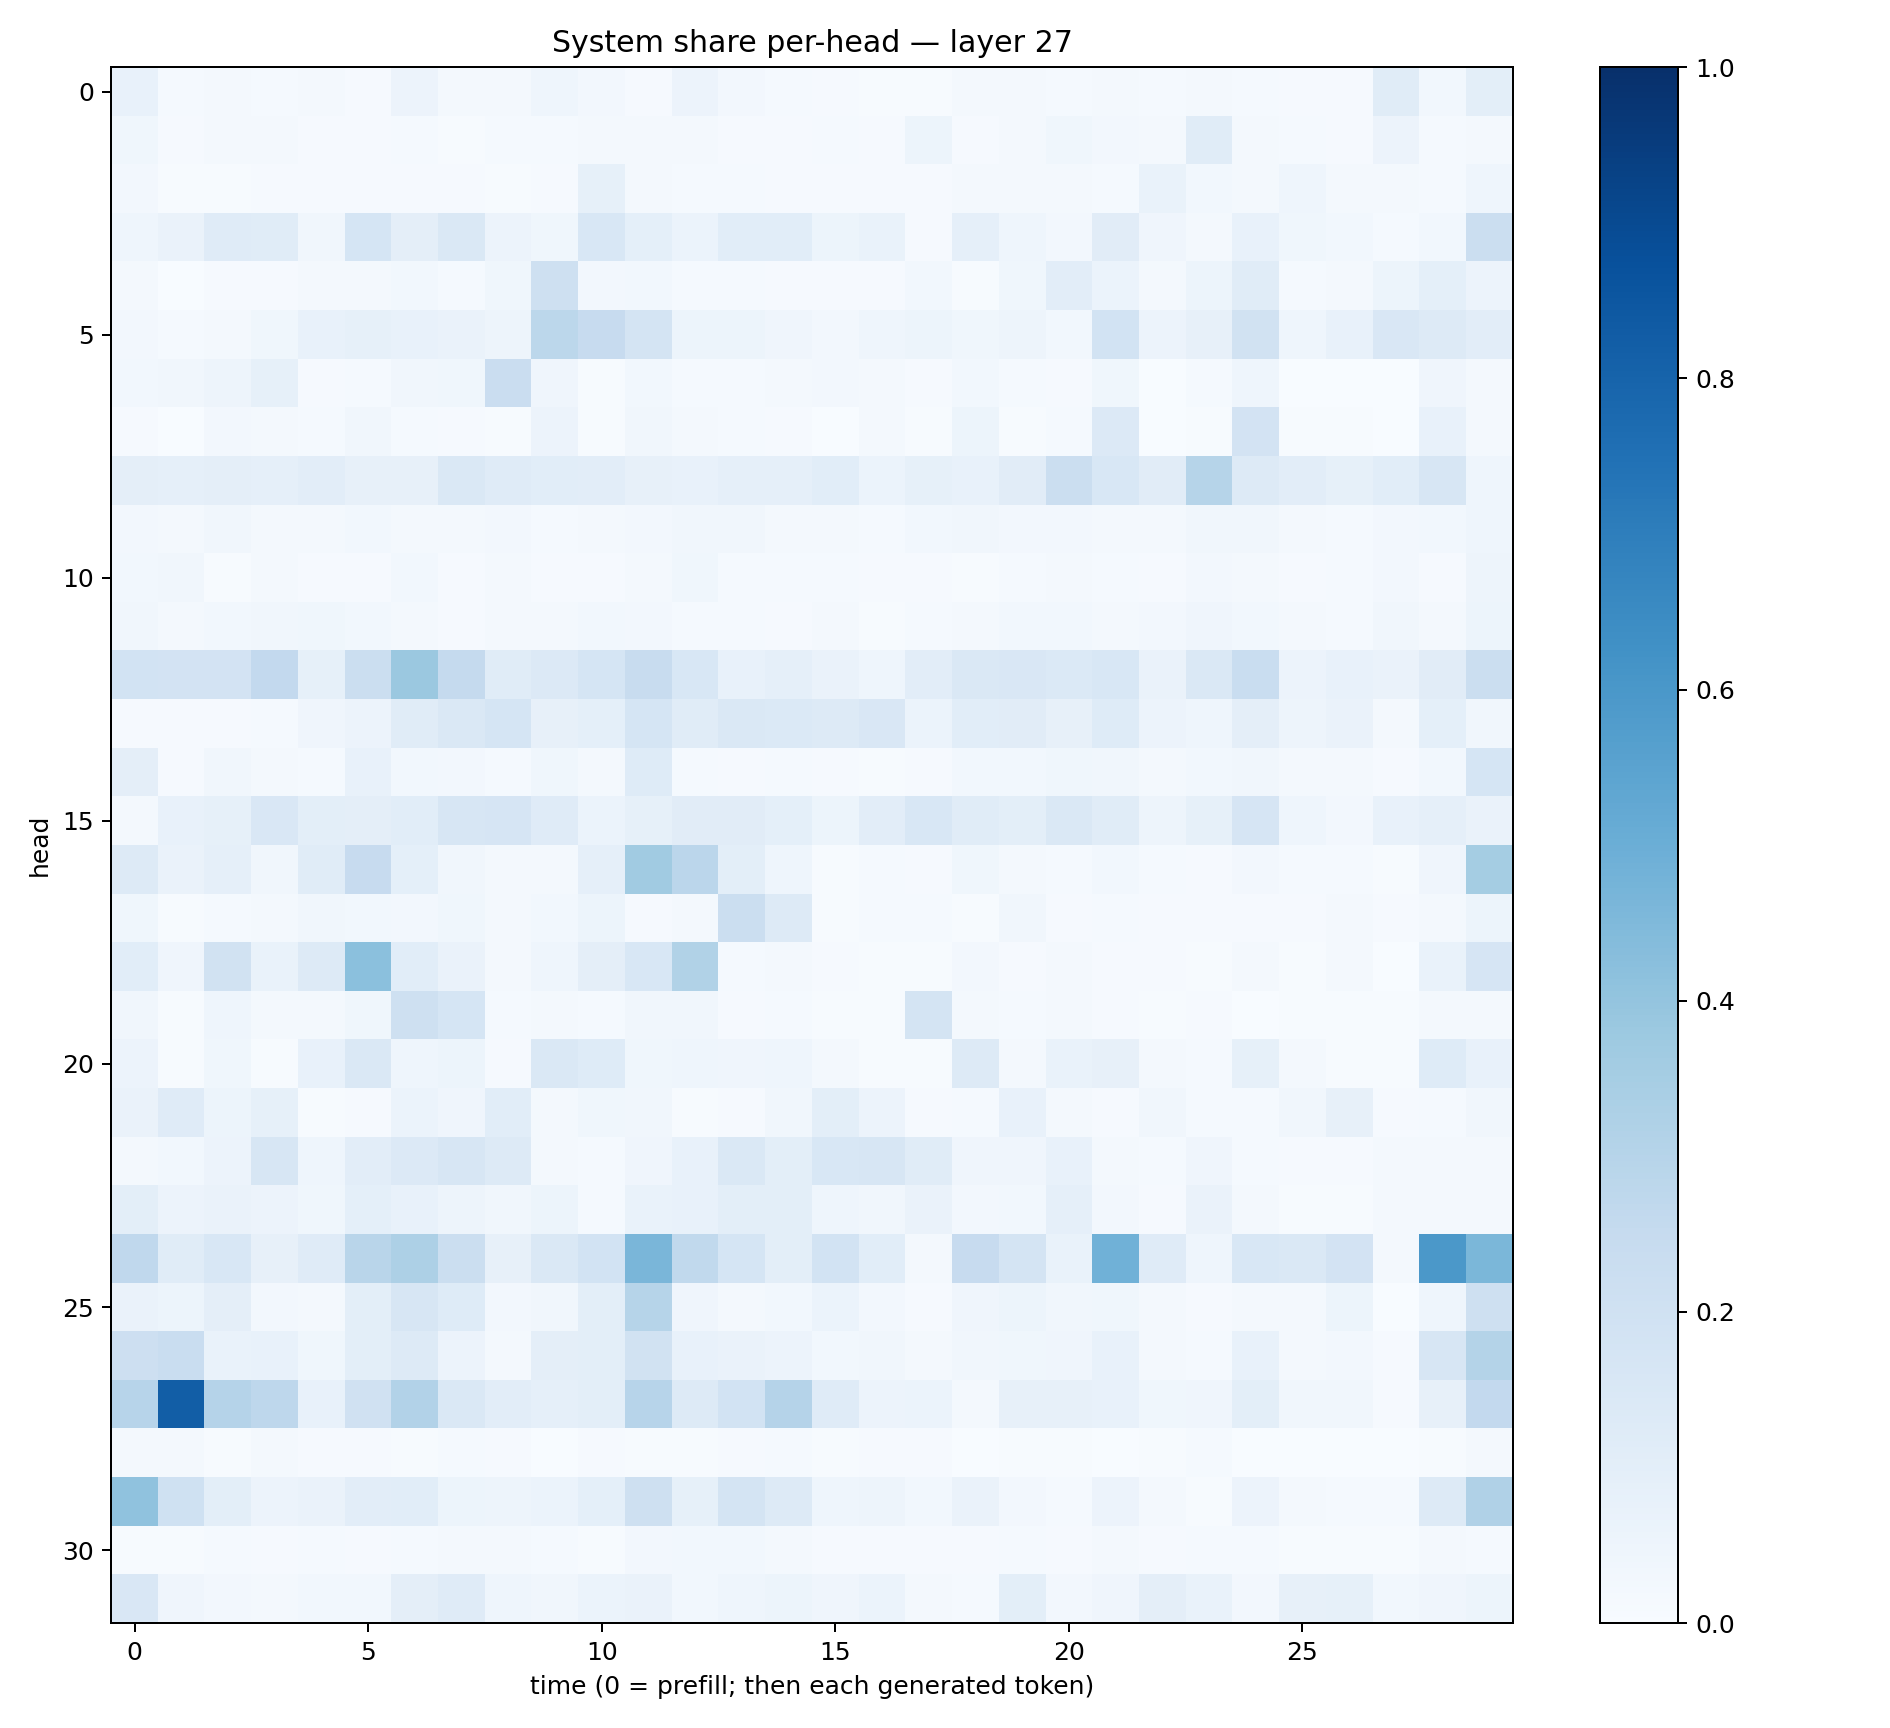

The file beside this chart, header and first rows:
0.071582414, 0.015213697, 0.019318683, 0.012864164, 0.02285482, 0.011067699, 0.058373153, 0.021147292, 0.017371789, 0.04577497, 0.026388487, 0.009186861, 0.058400266, 0.026001144, 0.014906068, 0.008111244, 0.007095278, 0.0064743725, 0.022861145, 0.016652495, 0.013710737, 0.01889502, 0.013200725, 0.01618148
0.0372, 0.01028, 0.01841, 0.02296, 0.009673, 0.00971, 0.01482, 0.00669, 0.01264, 0.01302, 0.01786, 0.02123, 0.01809, 0.01114, 0.00846, 0.01371, 0.009865, 0.05386, 0.0101, 0.01797, 0.036, 0.02707, 0.01934, 0.1168
0.02395, 0.004491, 0.006708, 0.008343, 0.00982, 0.0117, 0.009186, 0.007973, 0.004777, 0.008393, 0.08343, 0.01999, 0.01349, 0.01209, 0.01007, 0.0101, 0.008494, 0.01037, 0.01631, 0.02187, 0.01934, 0.01326, 0.06815, 0.03032
0.04519, 0.06369, 0.1196, 0.1154, 0.03264, 0.1709, 0.09544, 0.1426, 0.05856, 0.03716, 0.1548, 0.09298, 0.06239, 0.1093, 0.1058, 0.05226, 0.06978, 0.008441, 0.08651, 0.04637, 0.02682, 0.1126, 0.03963, 0.02334
0.02179, 0.002808, 0.009505, 0.009462, 0.01998, 0.02153, 0.02946, 0.01546, 0.03566, 0.2068, 0.02503, 0.03078, 0.01387, 0.01235, 0.008403, 0.008879, 0.008474, 0.03112, 0.007127, 0.036, 0.1019, 0.06007, 0.01653, 0.05357
0.0266, 0.01509, 0.01746, 0.03617, 0.07758, 0.08327, 0.07714, 0.0658, 0.04778, 0.2779, 0.2439, 0.1767, 0.05436, 0.05167, 0.03961, 0.02454, 0.04565, 0.0511, 0.03754, 0.0506, 0.03113, 0.1861, 0.05633, 0.0814
0.02788, 0.0334, 0.04773, 0.08494, 0.009241, 0.01453, 0.03413, 0.03641, 0.2277, 0.0393, 0.00598, 0.02765, 0.01221, 0.01358, 0.01626, 0.02504, 0.01657, 0.007941, 0.0309, 0.01381, 0.009864, 0.03532, 0.0031, 0.01196
0.00833, 0.002665, 0.02626, 0.02211, 0.01277, 0.03223, 0.01281, 0.008525, 0.007174, 0.05731, 0.006666, 0.03445, 0.01827, 0.01182, 0.01027, 0.003773, 0.02076, 0.004086, 0.05346, 0.006578, 0.01453, 0.1348, 0.003269, 0.005981
0.09751, 0.08877, 0.09758, 0.08689, 0.1047, 0.08189, 0.08017, 0.1473, 0.1196, 0.1089, 0.1036, 0.07994, 0.07664, 0.08882, 0.08762, 0.1056, 0.05883, 0.08206, 0.07095, 0.1097, 0.2205, 0.1547, 0.1102, 0.2991
0.02567, 0.02298, 0.03247, 0.02071, 0.02214, 0.02869, 0.01814, 0.01883, 0.02442, 0.01256, 0.02333, 0.02574, 0.03458, 0.03405, 0.0211, 0.01691, 0.01342, 0.03017, 0.03402, 0.02353, 0.02546, 0.01829, 0.01995, 0.03284
0.0306, 0.03174, 0.006736, 0.02338, 0.01071, 0.01033, 0.02987, 0.009, 0.02099, 0.01032, 0.0117, 0.01944, 0.03651, 0.01559, 0.01259, 0.01259, 0.008298, 0.01095, 0.005251, 0.01275, 0.02275, 0.01507, 0.008987, 0.02514
0.03461, 0.01763, 0.03003, 0.03369, 0.03571, 0.02868, 0.01863, 0.01134, 0.01757, 0.01688, 0.02763, 0.02457, 0.01408, 0.01395, 0.01138, 0.01745, 0.007423, 0.01203, 0.01899, 0.03029, 0.02813, 0.01706, 0.0242, 0.0395
0.187, 0.1822, 0.1803, 0.2587, 0.08448, 0.2261, 0.382, 0.2513, 0.1141, 0.1348, 0.1716, 0.2359, 0.1551, 0.07541, 0.08895, 0.06297, 0.04639, 0.1026, 0.1465, 0.1516, 0.14, 0.1551, 0.06376, 0.1476
0.01094, 0.01048, 0.00911, 0.01385, 0.03967, 0.05595, 0.1168, 0.1452, 0.1706, 0.07984, 0.09312, 0.1717, 0.1138, 0.1449, 0.1401, 0.1255, 0.1506, 0.06077, 0.1068, 0.1094, 0.07834, 0.1217, 0.05617, 0.04612
0.09572, 0.008476, 0.03333, 0.02278, 0.01437, 0.07127, 0.02833, 0.02722, 0.01512, 0.03775, 0.01758, 0.1248, 0.01348, 0.01109, 0.01261, 0.01088, 0.006429, 0.009808, 0.03107, 0.02916, 0.03551, 0.03306, 0.01894, 0.03044
0.02015, 0.07431, 0.08315, 0.1495, 0.1013, 0.09619, 0.106, 0.1567, 0.1673, 0.1195, 0.06199, 0.08575, 0.1107, 0.1128, 0.09074, 0.05463, 0.1047, 0.1532, 0.115, 0.1007, 0.1436, 0.1142, 0.04913, 0.08311
0.1323, 0.06338, 0.08752, 0.03442, 0.1148, 0.2452, 0.09371, 0.03185, 0.01848, 0.0214, 0.0896, 0.3662, 0.284, 0.09811, 0.04421, 0.006047, 0.01556, 0.008852, 0.03651, 0.01587, 0.01263, 0.02997, 0.0149, 0.009491
0.03574, 0.006258, 0.01219, 0.0228, 0.03388, 0.02987, 0.02386, 0.03551, 0.02336, 0.02896, 0.05346, 0.009364, 0.01868, 0.2189, 0.1309, 0.005975, 0.01194, 0.01445, 0.007753, 0.03388, 0.01014, 0.01396, 0.01159, 0.009567
0.1079, 0.03911, 0.1945, 0.06937, 0.1315, 0.4202, 0.1068, 0.06317, 0.01855, 0.04306, 0.09688, 0.1537, 0.313, 0.01542, 0.0159, 0.008955, 0.007645, 0.004838, 0.02544, 0.01158, 0.01802, 0.01129, 0.009706, 0.005672
0.0317, 0.007662, 0.04365, 0.01641, 0.01683, 0.03751, 0.2094, 0.1709, 0.01332, 0.01587, 0.01377, 0.03223, 0.03333, 0.008413, 0.01397, 0.005837, 0.006797, 0.1754, 0.01837, 0.01363, 0.01724, 0.008801, 0.006819, 0.009198
0.05495, 0.006605, 0.03778, 0.007126, 0.07491, 0.1477, 0.04443, 0.05451, 0.00805, 0.1454, 0.1249, 0.03661, 0.04684, 0.04219, 0.04315, 0.01821, 0.007708, 0.007053, 0.1275, 0.01995, 0.0693, 0.08074, 0.01735, 0.01404
0.06351, 0.1181, 0.05367, 0.08326, 0.005925, 0.01135, 0.05917, 0.04085, 0.1077, 0.01908, 0.03811, 0.03209, 0.004858, 0.008558, 0.03511, 0.09958, 0.05745, 0.008346, 0.01501, 0.07204, 0.0194, 0.01088, 0.0319, 0.01352
0.01927, 0.03035, 0.05709, 0.1578, 0.04676, 0.1024, 0.1338, 0.1587, 0.129, 0.02028, 0.01546, 0.03989, 0.07333, 0.1479, 0.1004, 0.1529, 0.1576, 0.1169, 0.04016, 0.03934, 0.0751, 0.01683, 0.0156, 0.04292
0.0979, 0.05492, 0.06521, 0.05803, 0.03765, 0.09124, 0.07581, 0.04727, 0.03201, 0.05443, 0.01351, 0.06714, 0.07595, 0.1001, 0.1013, 0.04622, 0.0325, 0.06466, 0.02452, 0.03038, 0.08757, 0.02507, 0.009047, 0.06313
0.2667, 0.1139, 0.1529, 0.08191, 0.1176, 0.2893, 0.3277, 0.2238, 0.08077, 0.1416, 0.1873, 0.4631, 0.2638, 0.169, 0.1003, 0.1838, 0.1066, 0.02125, 0.2454, 0.1767, 0.06705, 0.4854, 0.1188, 0.04341
0.06289, 0.05218, 0.09566, 0.0259, 0.0193, 0.09879, 0.1617, 0.124, 0.02526, 0.03384, 0.1008, 0.297, 0.03926, 0.02273, 0.03074, 0.0596, 0.02421, 0.008125, 0.04027, 0.05121, 0.03289, 0.03575, 0.01879, 0.009125
0.2132, 0.2337, 0.06808, 0.07424, 0.0365, 0.09963, 0.131, 0.05533, 0.01915, 0.09703, 0.09976, 0.1924, 0.07792, 0.06354, 0.05514, 0.0308, 0.03166, 0.02197, 0.03509, 0.03831, 0.04114, 0.07725, 0.02177, 0.0136
0.2934, 0.8206, 0.3045, 0.2767, 0.07409, 0.1959, 0.3104, 0.1428, 0.1045, 0.08678, 0.09793, 0.2954, 0.127, 0.187, 0.3012, 0.119, 0.05751, 0.06068, 0.01994, 0.07884, 0.07868, 0.0753, 0.03872, 0.04041
0.01842, 0.02073, 0.005121, 0.01618, 0.008115, 0.009354, 0.007048, 0.01384, 0.009444, 0.002528, 0.008809, 0.003976, 0.006477, 0.009018, 0.01502, 0.004133, 0.01014, 0.008766, 0.001441, 0.005082, 0.006159, 0.002799, 0.00674, 0.01518
0.4076, 0.2007, 0.09867, 0.05674, 0.06621, 0.1022, 0.1084, 0.0546, 0.04839, 0.06248, 0.09366, 0.2063, 0.08524, 0.1743, 0.1316, 0.04414, 0.04911, 0.02981, 0.06564, 0.02412, 0.01418, 0.05578, 0.01569, 0.007065
0.006693, 0.006958, 0.01515, 0.007832, 0.01173, 0.009484, 0.01354, 0.01637, 0.01599, 0.01323, 0.007528, 0.02469, 0.03005, 0.02874, 0.01814, 0.01082, 0.0105, 0.01096, 0.009192, 0.01423, 0.0113, 0.01964, 0.009979, 0.01329
0.1512, 0.04124, 0.02507, 0.02278, 0.03086, 0.02954, 0.09491, 0.1198, 0.04607, 0.03158, 0.06245, 0.06472, 0.03019, 0.04361, 0.05457, 0.04253, 0.06132, 0.01755, 0.0119, 0.1005, 0.02425, 0.04264, 0.09401, 0.06961
